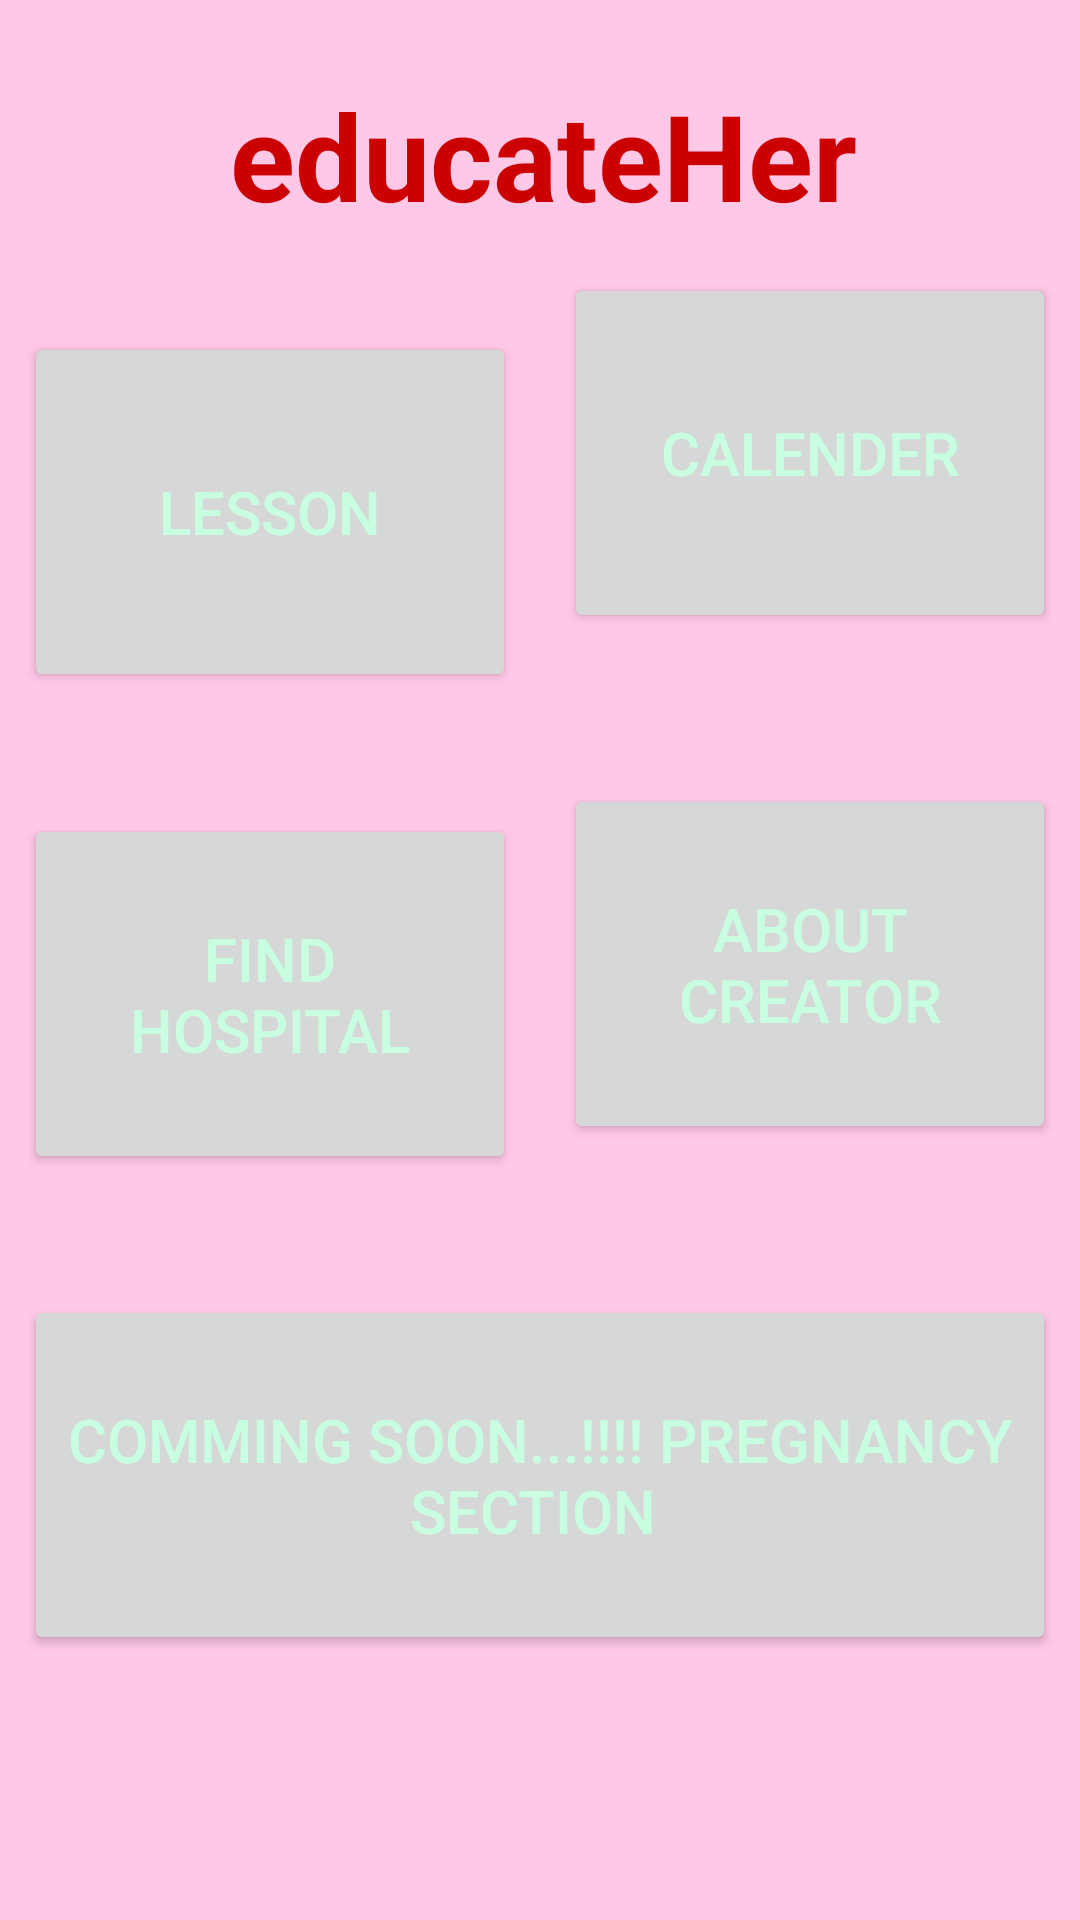

Produce the Android XML layout that renders to this screen, including the resource entries it uses.
<!-- AndroidManifest.xml: application theme Theme.AppCompat.Light.NoActionBar -->
<!-- res/layout/activity_home.xml -->
<?xml version="1.0" encoding="utf-8"?>
<androidx.constraintlayout.widget.ConstraintLayout xmlns:android="http://schemas.android.com/apk/res/android"
    xmlns:app="http://schemas.android.com/apk/res-auto"
    xmlns:tools="http://schemas.android.com/tools"
    android:layout_width="match_parent"
    android:layout_height="match_parent"
    android:background="#ffc8e7"
    tools:context="com.example.educateher.HomeActivity">


    <TextView
        android:id="@+id/welcome_text"
        android:layout_width="0dp"
        android:layout_height="wrap_content"
        android:layout_marginStart="10dp"
        android:layout_marginTop="25dp"
        android:layout_marginEnd="8dp"
        android:text="educateHer"
        android:textAlignment="center"
        android:textAppearance="@android:style/TextAppearance.DialogWindowTitle"
        android:textColor="@android:color/holo_red_dark"
        android:textSize="40sp"
        android:textStyle="bold"
        app:layout_constraintEnd_toEndOf="parent"
        app:layout_constraintStart_toStartOf="parent"
        app:layout_constraintTop_toTopOf="parent" />

    <Button
        android:id="@+id/lesson_button"
        android:layout_width="0dp"
        android:layout_height="120dp"
        android:layout_marginStart="8dp"
        android:layout_marginTop="8dp"
        android:layout_marginEnd="8dp"
        android:layout_marginBottom="8dp"
        android:onClick="sendMessage"
        android:text="Lesson"
        android:textColor="#C8FFE0"
        android:textSize="20sp"
        app:layout_constraintBottom_toTopOf="@+id/resources_button"
        app:layout_constraintEnd_toStartOf="@+id/calendar_button"
        app:layout_constraintHorizontal_chainStyle="spread_inside"
        app:layout_constraintStart_toStartOf="parent"
        app:layout_constraintTop_toBottomOf="@+id/welcome_text" />

    <Button
        android:id="@+id/calendar_button"
        android:layout_width="0dp"
        android:layout_height="120dp"
        android:layout_marginStart="8dp"
        android:layout_marginTop="8dp"
        android:layout_marginEnd="8dp"
        android:layout_marginBottom="60dp"
        android:text="Calender"
        android:textColor="#C8FFE0"
        android:textSize="20sp"
        app:layout_constraintBottom_toTopOf="@+id/resources_button"
        app:layout_constraintEnd_toEndOf="parent"
        app:layout_constraintStart_toEndOf="@+id/lesson_button"
        app:layout_constraintTop_toBottomOf="@+id/welcome_text"
        app:layout_constraintVertical_bias="0.949" />

    <Button
        android:id="@+id/resources_button"
        android:layout_width="0dp"
        android:layout_height="120dp"
        android:layout_marginStart="8dp"
        android:layout_marginTop="8dp"
        android:layout_marginEnd="8dp"
        android:layout_marginBottom="8dp"
        android:text="Find Hospital"
        android:textColor="#C8FFE0"
        android:textSize="20sp"
        app:layout_constraintBottom_toTopOf="@+id/survey_button"
        app:layout_constraintEnd_toStartOf="@+id/about_button"
        app:layout_constraintStart_toStartOf="parent"
        app:layout_constraintTop_toBottomOf="@+id/lesson_button" />

    <Button
        android:id="@+id/about_button"
        android:layout_width="0dp"
        android:layout_height="120dp"
        android:layout_marginStart="8dp"
        android:layout_marginTop="8dp"
        android:layout_marginEnd="8dp"
        android:layout_marginBottom="8dp"
        android:onClick="sendMessage"
        android:text="About Creator"
        android:textColor="#C8FFE0"
        android:textSize="20sp"
        app:layout_constraintBottom_toTopOf="@+id/survey_button"
        app:layout_constraintEnd_toEndOf="parent"
        app:layout_constraintStart_toEndOf="@+id/resources_button"
        app:layout_constraintTop_toBottomOf="@+id/calendar_button" />

    <Button
        android:id="@+id/survey_button"
        android:layout_width="0dp"
        android:layout_height="120dp"
        android:layout_marginStart="8dp"
        android:layout_marginLeft="8dp"
        android:layout_marginTop="8dp"
        android:layout_marginEnd="8dp"
        android:layout_marginRight="8dp"
        android:layout_marginBottom="64dp"
        android:text="Comming Soon...!!!! Pregnancy Section "
        android:textColor="#C8FFE0"
        android:textSize="20sp"
        app:layout_constraintBottom_toBottomOf="parent"
        app:layout_constraintEnd_toEndOf="parent"
        app:layout_constraintStart_toStartOf="parent"
        app:layout_constraintTop_toBottomOf="@+id/resources_button" />

</androidx.constraintlayout.widget.ConstraintLayout>
<!-- resources referenced by this layout -->
<resources>

</resources>
